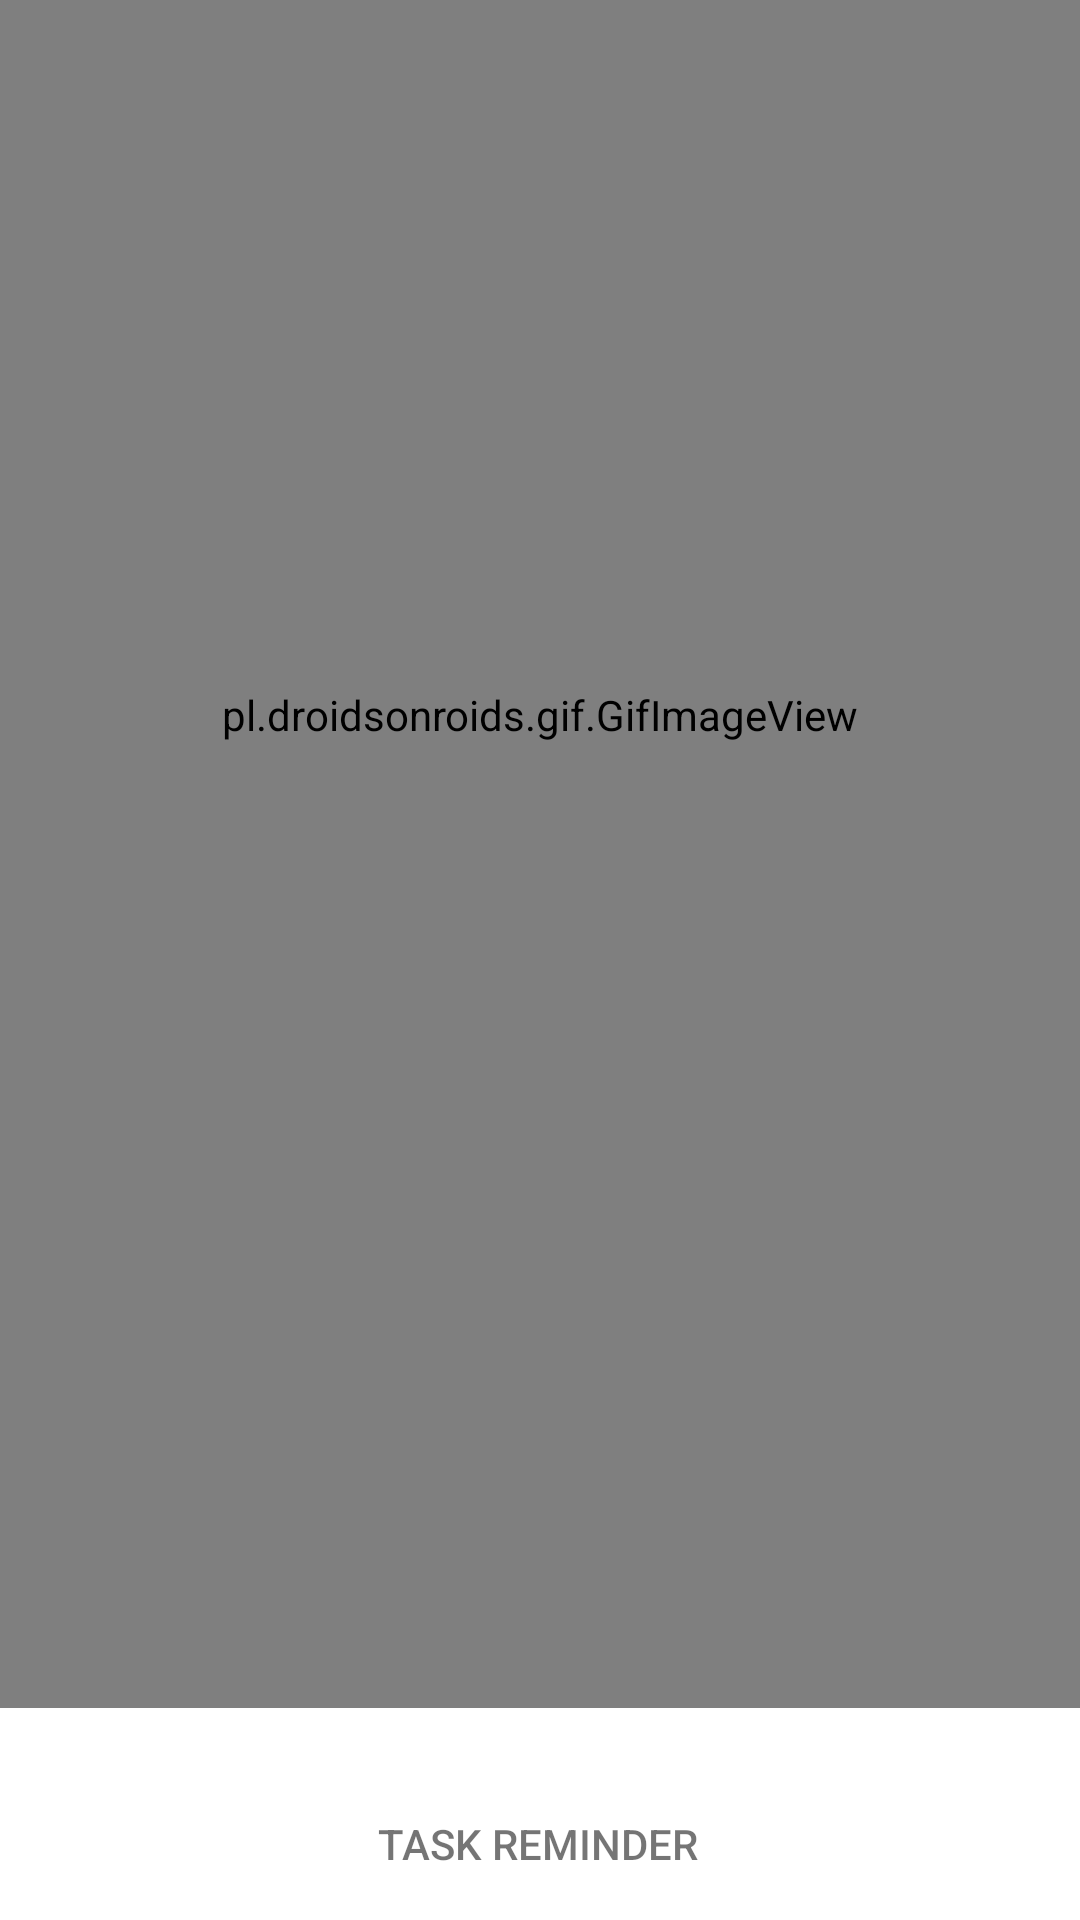

Layout XML and referenced resources for this Android screen:
<!-- AndroidManifest.xml: application theme Theme.IllRemind -->
<!-- res/layout/activity_splash.xml -->
<?xml version="1.0" encoding="utf-8"?>
<androidx.constraintlayout.widget.ConstraintLayout xmlns:android="http://schemas.android.com/apk/res/android"
    xmlns:app="http://schemas.android.com/apk/res-auto"
    xmlns:tools="http://schemas.android.com/tools"
    android:layout_width="match_parent"
    android:layout_height="match_parent"
    tools:context=".Splash">

    <pl.droidsonroids.gif.GifImageView
        android:layout_width="match_parent"
        android:layout_height="662dp"
        android:layout_marginBottom="36dp"
        android:src="@drawable/reminder"
        app:layout_constraintBottom_toTopOf="@+id/textView2"
        app:layout_constraintEnd_toEndOf="parent"
        app:layout_constraintStart_toStartOf="parent" />

    <TextView
        android:id="@+id/textView2"
        android:layout_width="wrap_content"
        android:layout_height="wrap_content"
        android:layout_marginBottom="16dp"
        android:fontFamily="sans-serif-medium"

        android:text="TASK REMINDER"
        app:layout_constraintBottom_toBottomOf="parent"
        app:layout_constraintEnd_toEndOf="parent"
        app:layout_constraintHorizontal_bias="0.498"
        app:layout_constraintStart_toStartOf="parent" />

</androidx.constraintlayout.widget.ConstraintLayout>
<!-- resources referenced by this layout -->
<resources>
  <style name="Theme.IllRemind" parent="Theme.MaterialComponents.Light.NoActionBar">
          
          <item name="colorPrimary">@color/purple_500</item>
          <item name="colorPrimaryVariant">@color/purple_700</item>
          <item name="colorOnPrimary">@color/white</item>
          
          <item name="colorSecondary">@color/teal_200</item>
          <item name="colorSecondaryVariant">@color/teal_700</item>
          <item name="colorOnSecondary">@color/black</item>
          
          <item name="android:statusBarColor" tools:targetApi="l">?attr/colorPrimaryVariant</item>
          
      </style>
  <!-- not gathered from this repository: default colours our renderer supplied (Android Studio template values) -->
  <color name="purple_500">#FF6200EE</color>
  <color name="purple_700">#FF3700B3</color>
  <color name="teal_200">#FF03DAC5</color>
  <color name="teal_700">#FF018786</color>
  <color name="black">#FF000000</color>
  <color name="white">#FFFFFFFF</color>
</resources>
